Dataset: eye_dataset (GitHub, aloksharma123/animal_eye_classifier). Classes: cat, dog, wild animal.

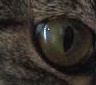
Label: cat

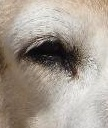
Label: dog

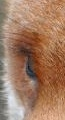
Label: wild animal

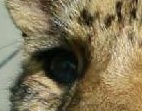
Label: wild animal

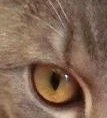
Label: cat

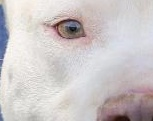
Label: dog
